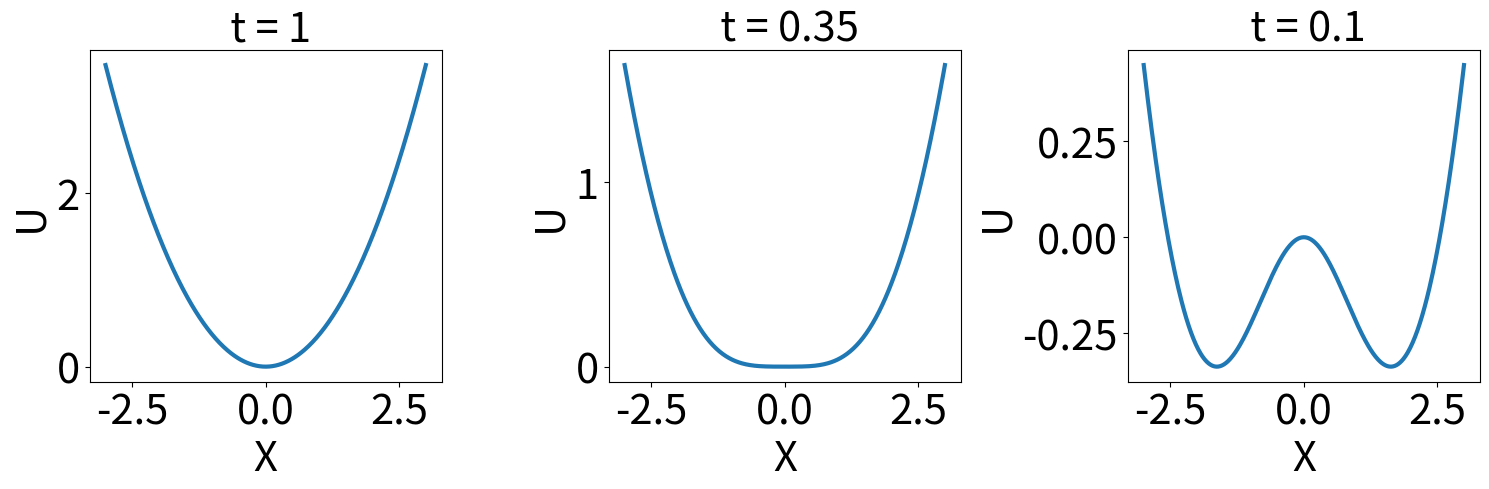

The matplotlib source for this figure:
import numpy as np
import matplotlib.pyplot as plt

# Define the potential energy function U
def U(X, t):
    return 0.5 * X**2 - 2 * np.log(np.cosh(X * np.exp(-t)))

# Generate X values
X = np.linspace(-3, 3, 400)

# Calculate U for different t values
t_values = [1, 0.35, 0.1]
U_values = [U(X, t) for t in t_values]

# Plotting
# Adjusting font sizes for ticks, labels, and titles
fig, axs = plt.subplots(1, 3, figsize=(15, 5))

for ax, U_val, t in zip(axs, U_values, t_values):
    ax.plot(X, U_val, linewidth=3)
    ax.set_title(f' t = {t}', fontsize=30)
    ax.set_xlabel('X', fontsize=30)
    ax.set_ylabel('U', fontsize=30)
    ax.tick_params(axis='both', which='major', labelsize=30)


plt.tight_layout()
plt.savefig('potential.pdf')
plt.show()
